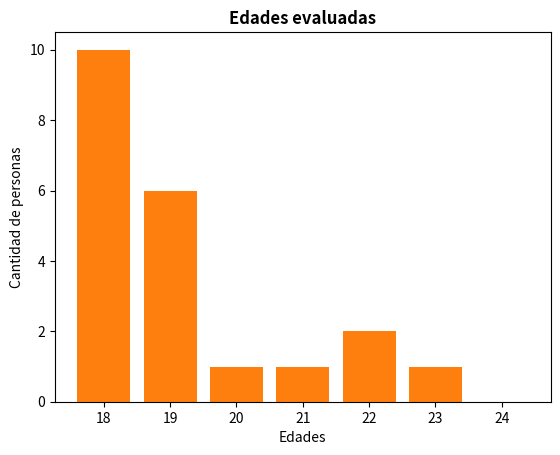

Generate this figure with matplotlib:
import matplotlib.pyplot as plt

x = [18, 19, 20, 21, 22, 23, 24]
y = [10, 6, 1, 1, 2,1,0]
plt.bar(x, y)

plt.title("Edades evaluadas", fontweight="bold")
plt.xlabel("Edades")
plt.ylabel("Cantidad de personas")

# Mostrar el gráfico
plt.show()

x = [18, 19, 20, 21, 22, 23, 24]
y = [10, 6, 1, 1, 2,1,0]
plt.bar(x, y)
